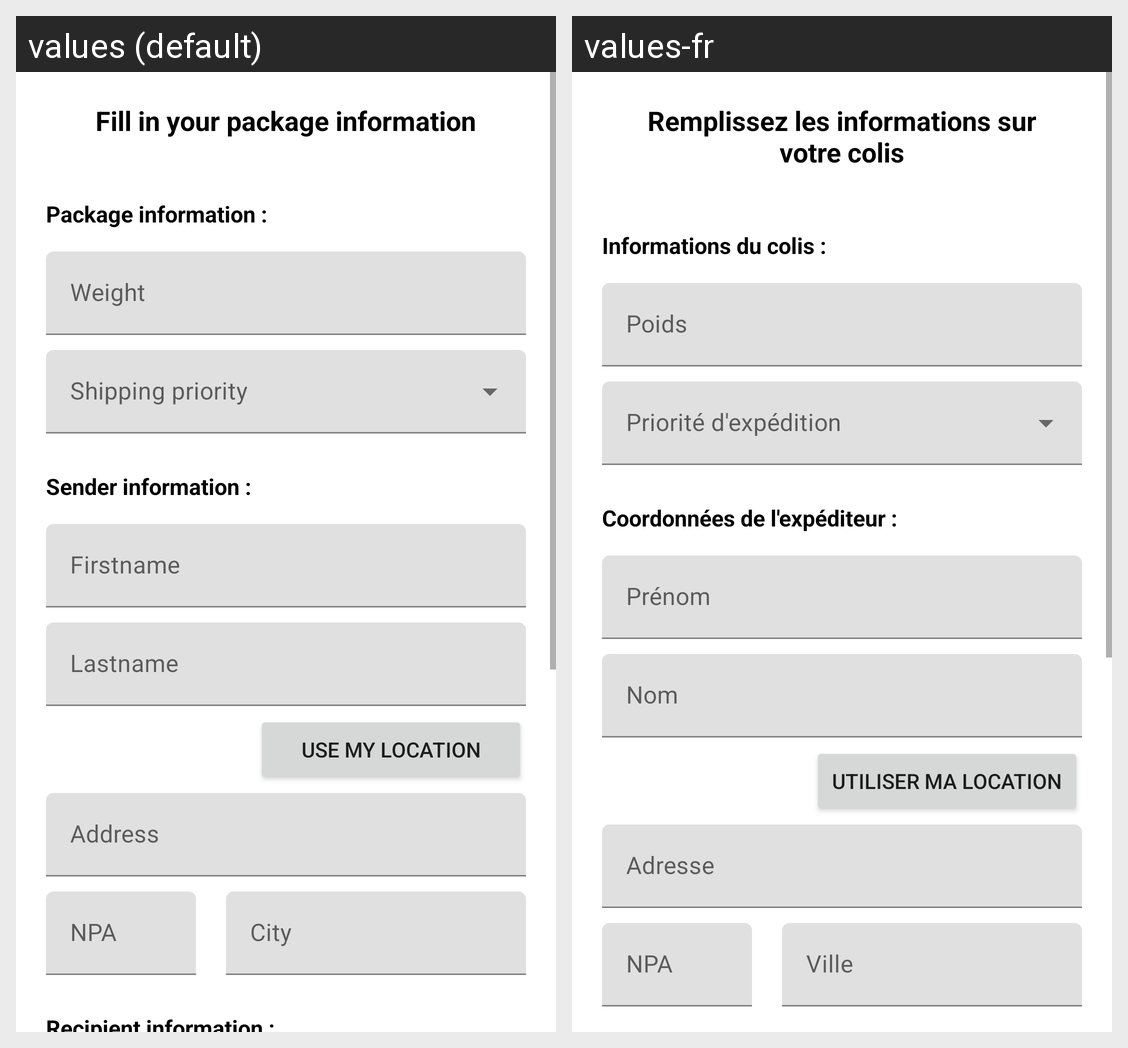

This grid shows one Android layout under two languages. Give, for every string resource on the screen, its name, the default text and each shown locale's text.
Android screen res/layout/activity_client_send_package.xml rendered under 2 locales, left to right: values (default), values-fr. Device: Nexus 5 (rendered at 1080×1920; each locale shown at half size, 540×960, under a caption strip naming it); theme Theme.Shipmenttrackingapp.
Strings drawn on this screen, with the default value and each locale's value (text and hints the layout hard-codes, and strings that could not be matched under every locale, appear in the picture but are not listed):

client_send_package_title
  values: Fill in your package information
  values-fr: Remplissez les informations sur votre colis

client_send_package_information
  values: Package information :
  values-fr: Informations du colis :

weight
  values: Weight
  values-fr: Poids

client_send_package_contact_information
  values: Sender information :
  values-fr: Coordonnées de l'expéditeur :

firstname
  values: Firstname
  values-fr: Prénom

lastname
  values: Lastname
  values-fr: Nom

use_location_button
  values: Use my location
  values-fr: Utiliser ma location

address
  values: Address
  values-fr: Adresse

npa
  values: NPA
  values-fr: NPA

city
  values: City
  values-fr: Ville
